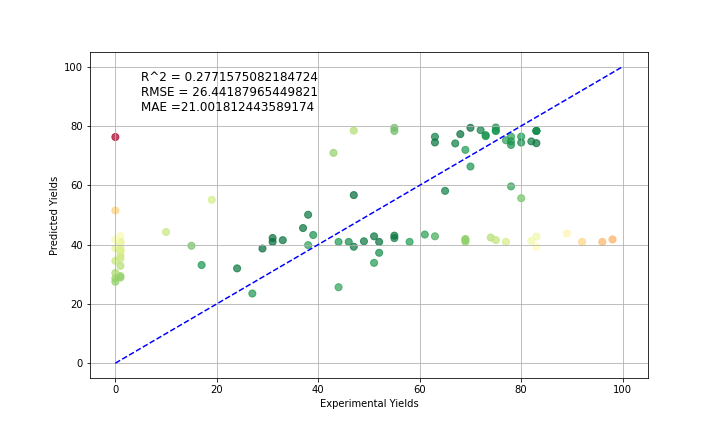

Data behind this chart, as committed beside it:
, Yields, Predicted Yields
0, 83.0, 78.34
1, 37.0, 45.57
2, 74.0, 42.37
3, 51.0, 33.83
4, 75.0, 79.49
5, 80.0, 55.64
6, 47.0, 56.69
7, 78.0, 59.61
8, 65.0, 58.11
9, 69.0, 71.94
10, 73.0, 76.92
11, 47.0, 78.44
12, 38.0, 50.06
13, 67.0, 74.11
14, 43.0, 70.93
15, 77.0, 75.17
16, 19.0, 55.1
17, 83.0, 78.34
18, 75.0, 78.34
19, 55.0, 78.34
20, 83.0, 78.34
21, 73.0, 76.55
22, 70.0, 79.38
23, 83.0, 74.2
24, 70.0, 66.33
25, 80.0, 76.41
26, 82.0, 74.8
27, 63.0, 76.35
28, 63.0, 74.44
29, 55.0, 79.38
30, 78.0, 76.41
31, 78.0, 74.83
32, 68.0, 77.25
33, 72.0, 78.59
34, 80.0, 74.39
35, 78.0, 73.61
36, 0.0, 76.28
37, 75.0, 78.38
38, 0.0, 51.49
39, 0.0, 27.47
40, 1.0, 29.36
41, 0.0, 28.61
42, 0.0, 30.42
43, 92.0, 40.9
44, 1.0, 37.68
45, 1.0, 38.86
46, 1.0, 35.3
47, 38.0, 39.82
48, 47.0, 39.28
49, 10.0, 44.24
50, 15.0, 39.6
51, 1.0, 36.21
52, 17.0, 33.09
53, 52.0, 37.23
54, 24.0, 31.97
55, 29.0, 38.67
56, 1.0, 32.83
57, 83.0, 39.26
58, 69.0, 41.9
59, 27.0, 23.5
... 34 more rows
